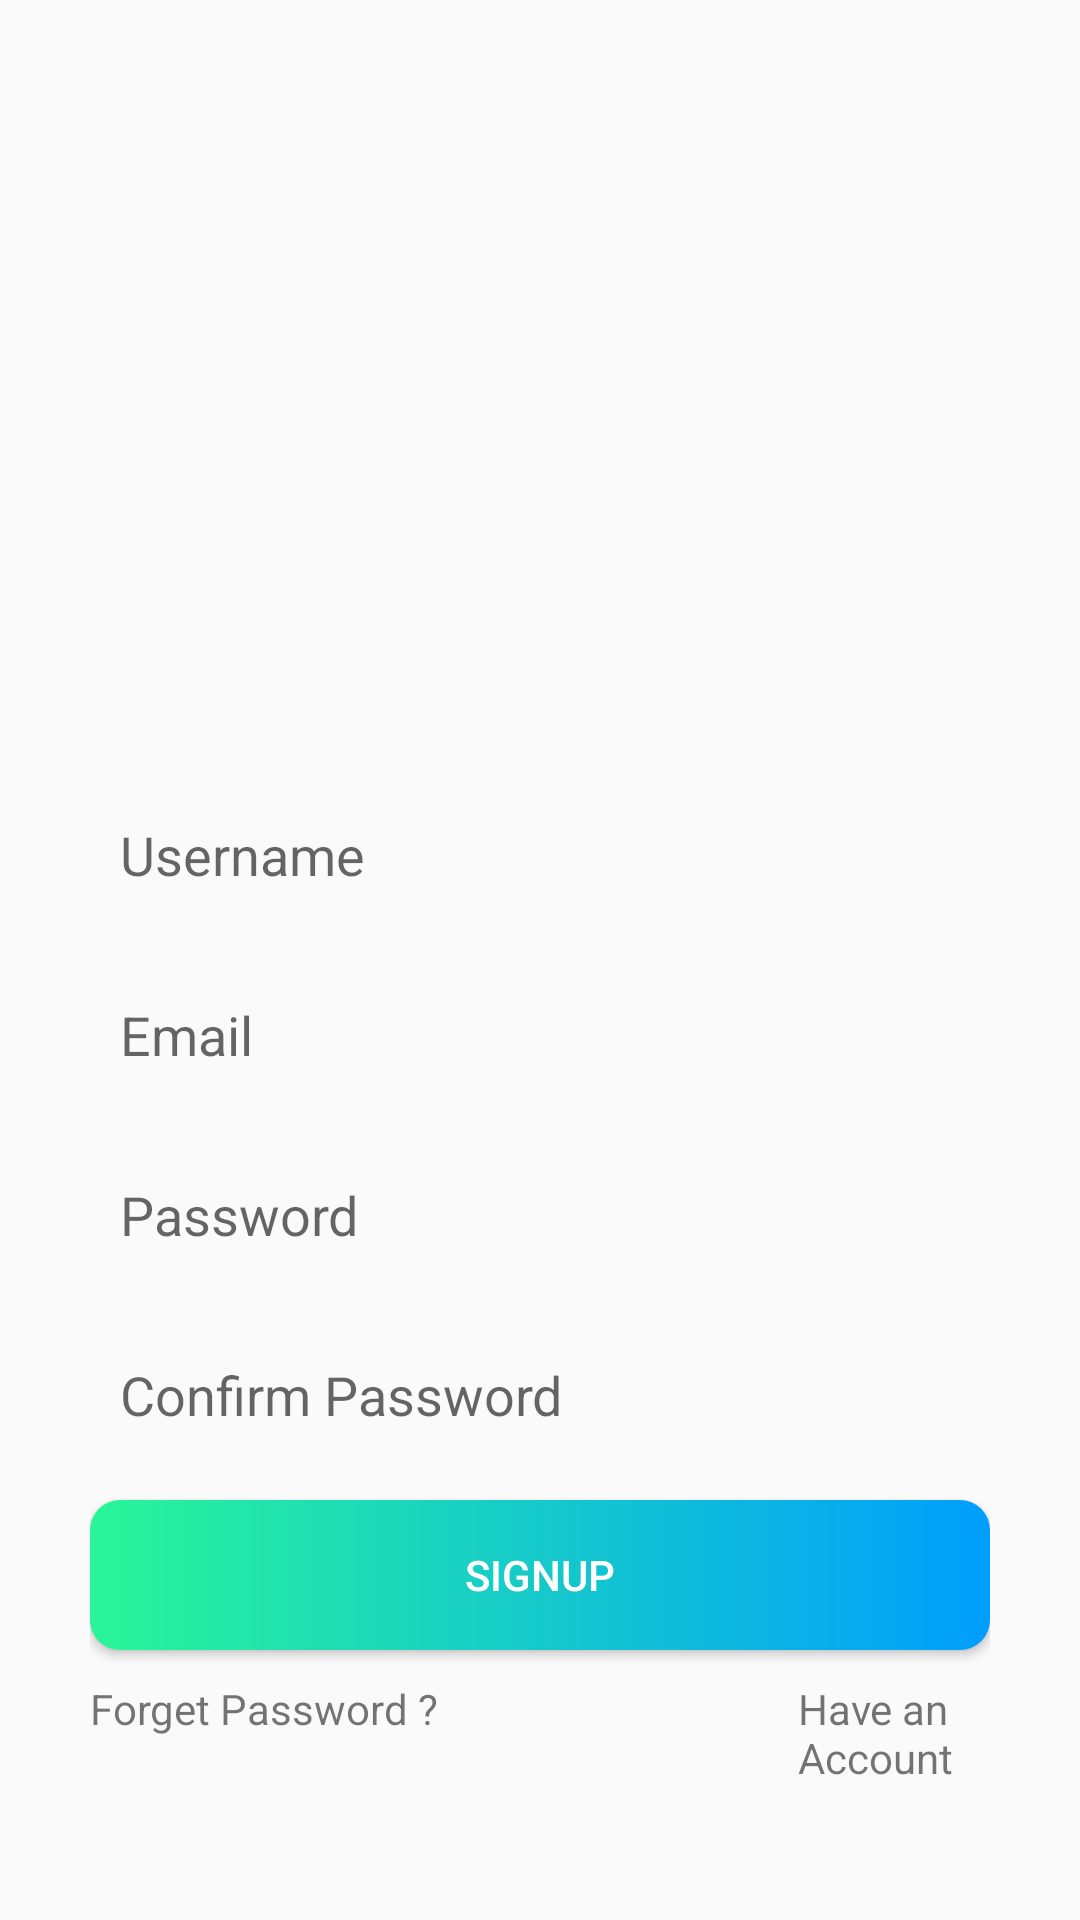

Here is an Android app screen rendered from its layout file. Give the layout XML and the strings, colors and styles it references.
<!-- AndroidManifest.xml: application theme Theme.ObjectDetect_v11 -->
<!-- res/layout/activity_sign_up.xml -->
<?xml version="1.0" encoding="utf-8"?>
<RelativeLayout
    xmlns:android="http://schemas.android.com/apk/res/android"
    xmlns:tools="http://schemas.android.com/tools"
    xmlns:app="http://schemas.android.com/apk/res-auto"
    android:layout_width="match_parent"
    android:layout_height="match_parent"
    tools:context=".signUpActivity">

  <ImageView
    android:layout_width="200dp"
    android:layout_height="200dp"
    android:src="@drawable/loginlogo"
    android:id="@+id/signUplogo"
    android:layout_centerHorizontal="true"
    android:layout_marginTop="20dp"/>

  <LinearLayout
      android:layout_width="match_parent"
      android:layout_height="wrap_content"
      android:layout_below="@+id/signUplogo"
      android:orientation="vertical"
      android:layout_margin="30dp"
      >

    <EditText
          android:layout_width="match_parent"
          android:layout_height="50dp"
          android:id="@+id/signUp_username"
          android:maxLines="1"
          android:inputType="text"
          android:hint="@string/UsernameHint"
          android:padding="10dp"
          android:layout_marginTop="10dp"
          android:background="@drawable/edittext_bg"/>

    <EditText
          android:layout_width="match_parent"
          android:layout_height="50dp"
          android:id="@+id/signUp_Email"
          android:maxLines="1"
          android:hint="@string/Email"
          android:inputType="textEmailAddress"
          android:focusable="true"
          android:padding="10dp"
          android:layout_marginTop="10dp"
          android:background="@drawable/edittext_bg"
          android:focusableInTouchMode="true"/>

    <EditText
          android:layout_width="match_parent"
          android:layout_height="50dp"
          android:id="@+id/signUp_passwd"
          android:maxLines="1"
          android:inputType="textPassword"
          android:hint="@string/Passwd"
          android:focusable="true"
          android:focusableInTouchMode="true"
          android:padding="10dp"
          android:layout_marginTop="10dp"
          android:background="@drawable/edittext_bg"
        />

    <EditText
          android:layout_width="match_parent"
          android:layout_height="50dp"
          android:id="@+id/signUp_passwd2"
          android:maxLines="1"
          android:inputType="textPassword"
          android:hint="Confirm Password"
          android:focusable="true"
          android:focusableInTouchMode="true"
          android:padding="10dp"
          android:layout_marginTop="10dp"
          android:background="@drawable/edittext_bg"/>


    <Button
        android:id="@+id/signUpButton"
        android:layout_width="match_parent"
        android:layout_height="50dp"
        android:layout_marginTop="10dp"
        android:text="@string/SignUpButton"
        android:textColor="@color/white"
        android:background="@drawable/custombtn"/>

    <LinearLayout
        android:layout_width="match_parent"
        android:layout_height="wrap_content"
        android:orientation="horizontal"
        android:layout_marginTop="10dp"
        >
      <TextView
          android:layout_width="wrap_content"
          android:layout_height="wrap_content"
          android:text="@string/forgetPasswd"
          android:id="@+id/forgetpasswd"
          android:layout_below="@+id/signupButton"
          android:clickable="true"
          android:onClick="onClick"
          />

      <TextView
          android:layout_width="wrap_content"
          android:layout_height="wrap_content"
          android:text="@string/AlreadyhvACC"
          android:layout_marginLeft="120dp"
          android:id="@+id/HaveAccount"
          android:layout_below="@+id/loginButton"
          android:layout_gravity="right"
          android:clickable="true"
          android:onClick="onClick"
          />

    </LinearLayout>

    <ProgressBar
        android:id="@+id/progressBar"
        android:layout_width="wrap_content"
        android:layout_height="wrap_content"
        android:visibility="invisible"
        android:layout_gravity="center"
        style="?android:attr/progressBarStyle"
        />

  </LinearLayout>


</RelativeLayout>
<!-- resources referenced by this layout -->
<resources>
  <color name="white">#FFFFFFFF</color>
  <!-- drawable custombtn (drawable) -->
  <?xml version="1.0" encoding="utf-8"?>
  <shape xmlns:android="http://schemas.android.com/apk/res/android" android:shape="rectangle">
  
      <gradient android:startColor="@color/gre1"
                android:endColor="@color/gre2"
          android:type="linear"/>
      <corners android:radius="10dp"/>
  
  
  </shape>
  <string name="AlreadyhvACC">Have an Account</string>
  <string name="Email">Email</string>
  <string name="Passwd">Password</string>
  <string name="SignUpButton">SignUp</string>
  <string name="UsernameHint">Username</string>
  <string name="forgetPasswd">Forget Password ?</string>
  <style name="Theme.ObjectDetect_v11" parent="Theme.AppCompat.Light.NoActionBar">
          <item name="android:navigationBarColor">@color/black</item>
          
          <item name="colorPrimary">@color/purple_500</item>
          <item name="colorPrimaryVariant">@color/purple_700</item>
          <item name="colorOnPrimary">@color/white</item>
          
          <item name="colorSecondary">@color/teal_200</item>
          <item name="colorSecondaryVariant">@color/teal_700</item>
          <item name="colorOnSecondary">@color/black</item>
          
          <item name="android:statusBarColor" tools:targetApi="l">?attr/colorPrimaryVariant</item>
          
      </style>
  <color name="gre1">#2AF598</color>
  <color name="gre2">#009EFD</color>
  <color name="black">#FF000000</color>
  <color name="purple_500">#FF6200EE</color>
  <color name="purple_700">#FF3700B3</color>
  <color name="teal_200">#FF03DAC5</color>
  <color name="teal_700">#FF018786</color>
</resources>
